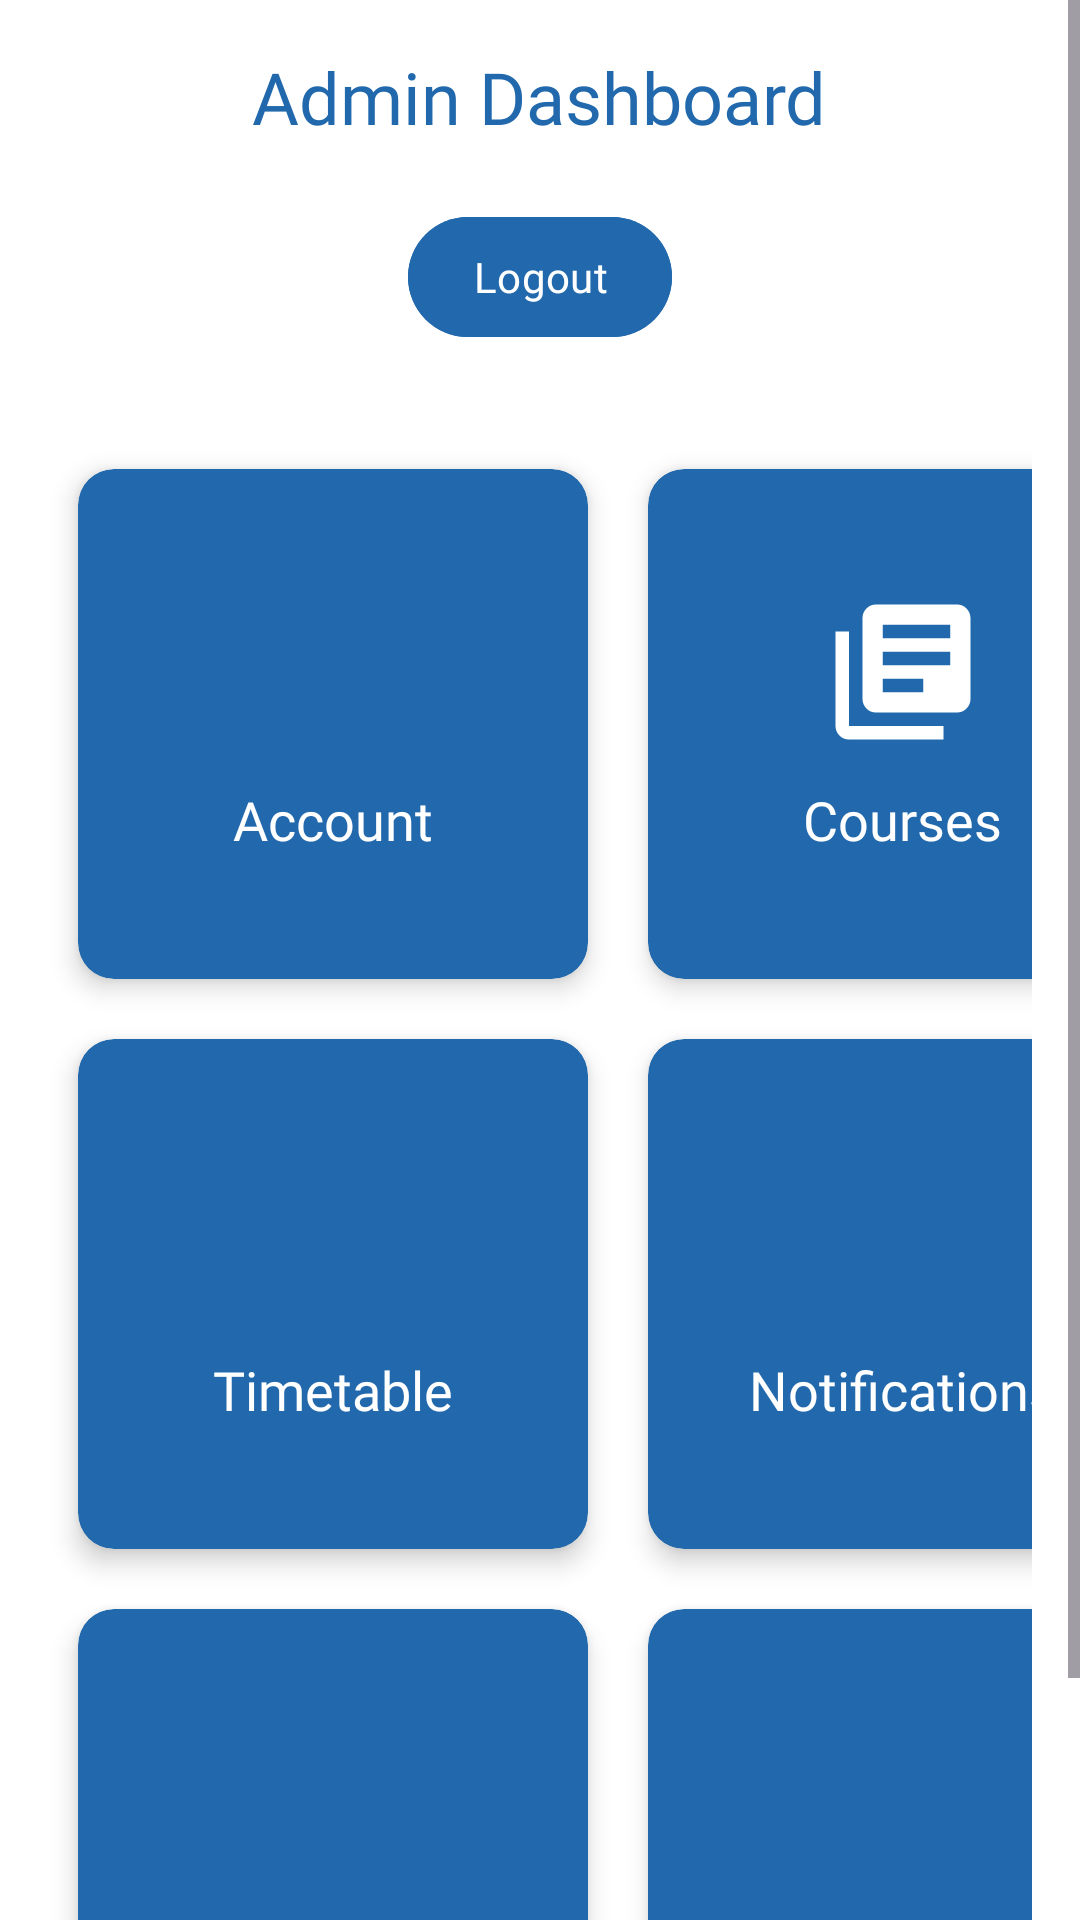

Produce the Android XML layout that renders to this screen, including the resource entries it uses.
<!-- AndroidManifest.xml: application theme Theme.ICUTimetableApp -->
<!-- res/layout/activity_student_dashboard.xml -->
<?xml version="1.0" encoding="utf-8"?>
<ScrollView xmlns:android="http://schemas.android.com/apk/res/android"
    xmlns:app="http://schemas.android.com/apk/res-auto"
    xmlns:tools="http://schemas.android.com/tools"
    android:layout_width="match_parent"
    android:layout_height="match_parent"
    android:background="@color/white"
    tools:context=".StudentDashboardActivity">

    <LinearLayout
        android:layout_width="match_parent"
        android:layout_height="wrap_content"
        android:orientation="vertical"
        android:padding="16dp">

        
        <TextView
            android:layout_width="wrap_content"
            android:layout_height="wrap_content"
            android:text="@string/menu"
            android:fontFamily="@font/googlesans_bold"
            android:textSize="24sp"
            android:layout_gravity="center"
            android:textColor="@color/blue"
            android:layout_marginBottom="20dp" />

        
        <Button
            android:id="@+id/logoutButton"
            android:layout_width="wrap_content"
            android:layout_height="wrap_content"
            android:text="@string/logout"
            android:textColor="@color/white"
            android:backgroundTint="@color/blue"
            android:layout_gravity="center"
            android:fontFamily="@font/googlesans_bold"
            android:padding="10dp"
            android:layout_marginBottom="20dp" />

        
        <GridLayout
            android:layout_width="match_parent"
            android:layout_height="wrap_content"
            android:rowCount="3"
            android:columnCount="2"
            android:layout_marginTop="10dp"
            android:layout_gravity="center_horizontal">

            
            <androidx.cardview.widget.CardView
                android:layout_width="170dp"
                android:layout_height="170dp"
                app:cardCornerRadius="12dp"
                app:cardElevation="5dp"
                app:cardBackgroundColor="@color/blue"
                android:layout_margin="10dp">

                <LinearLayout
                    android:layout_width="match_parent"
                    android:layout_height="match_parent"
                    android:orientation="vertical"
                    android:gravity="center"
                    android:padding="16dp">

                    <ImageView
                        android:layout_width="54dp"
                        android:layout_height="54dp"
                        android:src="@drawable/account"
                        android:contentDescription="@string/account_icon" />

                    <TextView
                        android:layout_width="wrap_content"
                        android:layout_height="wrap_content"
                        android:text="Account"
                        android:fontFamily="@font/googlesans_bold"
                        android:textSize="18sp"
                        android:textColor="@color/white"
                        android:layout_marginTop="10dp" />
                </LinearLayout>
            </androidx.cardview.widget.CardView>

            
            <androidx.cardview.widget.CardView
                android:layout_width="170dp"
                android:layout_height="170dp"
                app:cardCornerRadius="12dp"
                app:cardElevation="5dp"
                app:cardBackgroundColor="@color/blue"
                android:layout_margin="10dp">

                <LinearLayout
                    android:layout_width="match_parent"
                    android:layout_height="match_parent"
                    android:orientation="vertical"
                    android:gravity="center"
                    android:padding="16dp">

                    <ImageView
                        android:layout_width="54dp"
                        android:layout_height="54dp"
                        android:src="@drawable/course"
                        android:contentDescription="@string/course_icon" />

                    <TextView
                        android:layout_width="wrap_content"
                        android:layout_height="wrap_content"
                        android:text="Courses"
                        android:fontFamily="@font/googlesans_bold"
                        android:textSize="18sp"
                        android:textColor="@color/white"
                        android:layout_marginTop="10dp" />
                </LinearLayout>
            </androidx.cardview.widget.CardView>

            
            <androidx.cardview.widget.CardView
                android:layout_width="170dp"
                android:layout_height="170dp"
                app:cardCornerRadius="12dp"
                app:cardElevation="5dp"
                app:cardBackgroundColor="@color/blue"
                android:layout_margin="10dp">

                <LinearLayout
                    android:layout_width="match_parent"
                    android:layout_height="match_parent"
                    android:orientation="vertical"
                    android:gravity="center"
                    android:padding="16dp">

                    <ImageView
                        android:layout_width="54dp"
                        android:layout_height="54dp"
                        android:src="@drawable/timetable"
                        android:contentDescription="@string/timetable_icon" />

                    <TextView
                        android:layout_width="wrap_content"
                        android:layout_height="wrap_content"
                        android:text="@string/timetable"
                        android:fontFamily="@font/googlesans_bold"
                        android:textSize="18sp"
                        android:textColor="@color/white"
                        android:layout_marginTop="10dp" />
                </LinearLayout>
            </androidx.cardview.widget.CardView>

            
            <androidx.cardview.widget.CardView
                android:layout_width="170dp"
                android:layout_height="170dp"
                app:cardCornerRadius="12dp"
                app:cardElevation="5dp"
                app:cardBackgroundColor="@color/blue"
                android:layout_margin="10dp">

                <LinearLayout
                    android:layout_width="match_parent"
                    android:layout_height="match_parent"
                    android:orientation="vertical"
                    android:gravity="center"
                    android:padding="16dp">

                    <ImageView
                        android:layout_width="54dp"
                        android:layout_height="54dp"
                        android:src="@drawable/notification"
                        android:contentDescription="@string/notification_icon" />

                    <TextView
                        android:layout_width="wrap_content"
                        android:layout_height="wrap_content"
                        android:text="@string/notifications"
                        android:fontFamily="@font/googlesans_bold"
                        android:textSize="18sp"
                        android:textColor="@color/white"
                        android:layout_marginTop="10dp" />
                </LinearLayout>
            </androidx.cardview.widget.CardView>

            
            <androidx.cardview.widget.CardView
                android:layout_width="170dp"
                android:layout_height="170dp"
                app:cardCornerRadius="12dp"
                app:cardElevation="5dp"
                app:cardBackgroundColor="@color/blue"
                android:layout_margin="10dp">

                <LinearLayout
                    android:layout_width="match_parent"
                    android:layout_height="match_parent"
                    android:orientation="vertical"
                    android:gravity="center"
                    android:padding="16dp">

                    <ImageView
                        android:layout_width="54dp"
                        android:layout_height="54dp"
                        android:src="@drawable/timetable"
                        android:contentDescription="@string/settings_icon" />

                    <TextView
                        android:layout_width="wrap_content"
                        android:layout_height="wrap_content"
                        android:text="@string/settings"
                        android:fontFamily="@font/googlesans_bold"
                        android:textSize="18sp"
                        android:textColor="@color/white"
                        android:layout_marginTop="10dp" />
                </LinearLayout>
            </androidx.cardview.widget.CardView>

            
            <androidx.cardview.widget.CardView
                android:layout_width="170dp"
                android:layout_height="170dp"
                app:cardCornerRadius="12dp"
                app:cardElevation="5dp"
                app:cardBackgroundColor="@color/blue"
                android:layout_margin="10dp">

                <LinearLayout
                    android:layout_width="match_parent"
                    android:layout_height="match_parent"
                    android:orientation="vertical"
                    android:gravity="center"
                    android:padding="16dp">

                    <ImageView
                        android:layout_width="54dp"
                        android:layout_height="54dp"
                        android:src="@drawable/timetable"
                        android:contentDescription="@string/dashboard_icon" />

                    <TextView
                        android:layout_width="wrap_content"
                        android:layout_height="wrap_content"
                        android:text="@string/dashboard"
                        android:fontFamily="@font/googlesans_bold"
                        android:textSize="18sp"
                        android:textColor="@color/white"
                        android:layout_marginTop="10dp" />
                </LinearLayout>
            </androidx.cardview.widget.CardView>
        </GridLayout>
    </LinearLayout>
</ScrollView>
<!-- resources referenced by this layout -->
<resources>
  <color name="blue">#2169ac</color>
  <color name="white">#fff</color>
  <!-- drawable course (drawable) -->
  <vector xmlns:android="http://schemas.android.com/apk/res/android" android:autoMirrored="true" android:height="54dp" android:tint="#ffffff" android:viewportHeight="24" android:viewportWidth="24" android:width="54dp">
        
      <path android:fillColor="@android:color/white" android:pathData="M4,6L2,6v14c0,1.1 0.9,2 2,2h14v-2L4,20L4,6zM20,2L8,2c-1.1,0 -2,0.9 -2,2v12c0,1.1 0.9,2 2,2h12c1.1,0 2,-0.9 2,-2L22,4c0,-1.1 -0.9,-2 -2,-2zM19,11L9,11L9,9h10v2zM15,15L9,15v-2h6v2zM19,7L9,7L9,5h10v2z"/>
      
  </vector>
  <string name="account_icon">Account Description</string>
  <string name="course_icon">Courses</string>
  <string name="dashboard">Dashboard</string>
  <string name="dashboard_icon">dashboard icon</string>
  <string name="logout">Logout</string>
  <string name="menu">Admin Dashboard</string>
  <string name="notification_icon">notifications icon</string>
  <string name="notifications">Notifications</string>
  <string name="settings">Settings</string>
  <string name="settings_icon">settings icon</string>
  <string name="timetable">Timetable</string>
  <string name="timetable_icon">Timetable icon</string>
  <style name="Theme.ICUTimetableApp" parent="Base.Theme.ICUTimetableApp" />
  <style name="Base.Theme.ICUTimetableApp" parent="Theme.Material3.DayNight.NoActionBar">
          
          <item name="colorPrimary">@color/blue</item>
          <item name="colorPrimaryVariant">@color/blue</item>
          <item name="android:statusBarColor">@color/blue</item>
      </style>
</resources>
